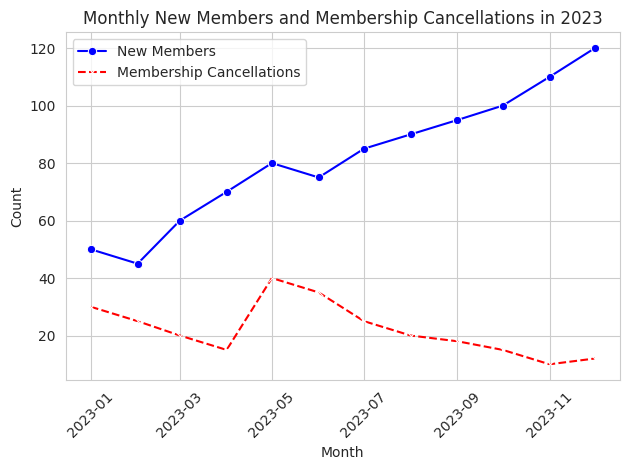

The script that saved this image:

import seaborn as sns
import matplotlib.pyplot as plt
import pandas as pd

# Create a DataFrame from the chart table data
data = [
    {'Month': 'January 2023', 'New Members': 50, 'Membership Cancellations': 30},
    {'Month': 'February 2023', 'New Members': 45, 'Membership Cancellations': 25},
    {'Month': 'March 2023', 'New Members': 60, 'Membership Cancellations': 20},
    {'Month': 'April 2023', 'New Members': 70, 'Membership Cancellations': 15},
    {'Month': 'May 2023', 'New Members': 80, 'Membership Cancellations': 40},
    {'Month': 'June 2023', 'New Members': 75, 'Membership Cancellations': 35},
    {'Month': 'July 2023', 'New Members': 85, 'Membership Cancellations': 25},
    {'Month': 'August 2023', 'New Members': 90, 'Membership Cancellations': 20},
    {'Month': 'September 2023', 'New Members': 95, 'Membership Cancellations': 18},
    {'Month': 'October 2023', 'New Members': 100, 'Membership Cancellations': 15},
    {'Month': 'November 2023', 'New Members': 110, 'Membership Cancellations': 10},
    {'Month': 'December 2023', 'New Members': 120, 'Membership Cancellations': 12}
]

df = pd.DataFrame(data)

# Convert the 'Month' column to datetime to make sure the plot is in the correct order
df['Month'] = pd.to_datetime(df['Month'])

# Set the aesthetic style of the plots
sns.set_style("whitegrid")

# Create the line plot for "New Members"
sns.lineplot(data=df, x='Month', y='New Members', label='New Members', 
             color='blue', linestyle='-', marker='o')

# Create the line plot for "Membership Cancellations"
sns.lineplot(data=df, x='Month', y='Membership Cancellations', label='Membership Cancellations', 
             color='red', linestyle='--', marker='x')

# Improve the readability of the x-axis labels
plt.xticks(rotation=45)

# Setting the plot title and labels
plt.title('Monthly New Members and Membership Cancellations in 2023')
plt.xlabel('Month')
plt.ylabel('Count')

# Display the legend
plt.legend()

# Adjust plot to ensure the x-axis date labels fit well
plt.tight_layout()

# Show the plot
plt.show()
